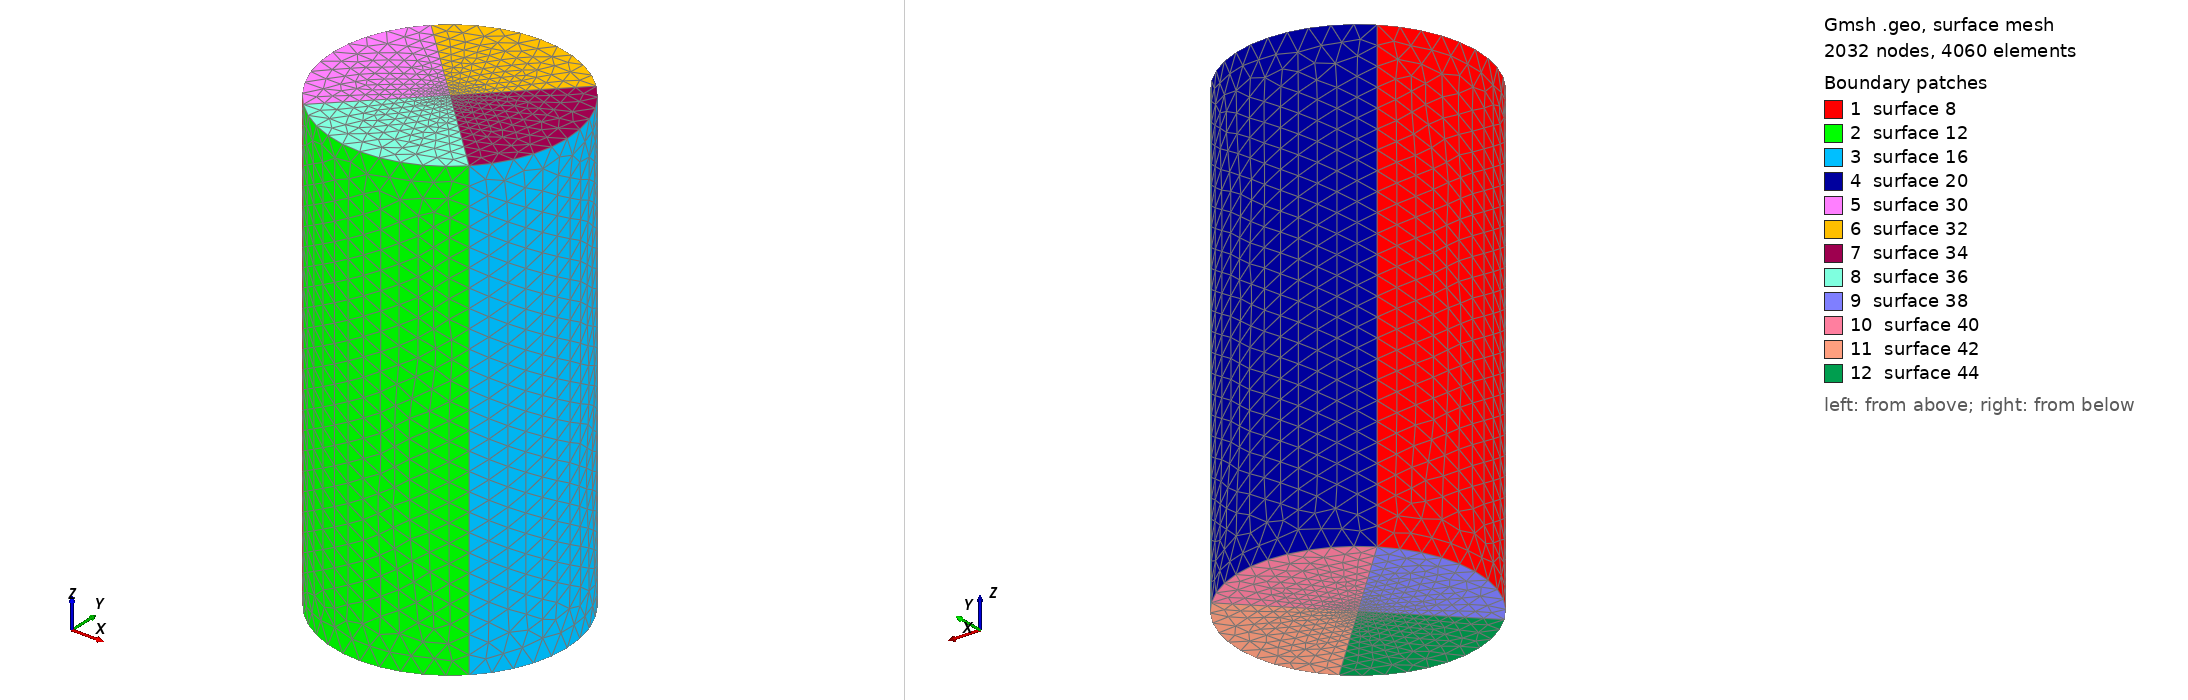

Gmsh geometry script, surface-meshed: 2032 nodes, 4060 surface elements. Boundary patches (legend numbers): 1 surface 8, 2 surface 12, 3 surface 16, 4 surface 20, 5 surface 30, 6 surface 32, 7 surface 34, 8 surface 36, 9 surface 38, 10 surface 40, 11 surface 42, 12 surface 44. Left view from above one corner, right view from below the opposite corner. The script declares no physical surfaces, so the legend lists its geometric surfaces. The drawing asked Gmsh for element sizes between 1% and 20% of the model's largest extent; the script's own settings can give other sizes.

=== test2_9.geo (drawn) ===
lc = 2;
lc_fine = 0.4;
t = 50;
R = 9;
Point(1) = {R, R, 0, lc};
Point(2) = {R, -R, 0, lc};
Point(3) = {-R, -R, 0, lc};
Point(4) = {-R, R, 0, lc};
Point(5) = {0, 0, 0, lc_fine};
Point(6) = {0, 0, t, lc_fine};
Circle(1) = {4, 5, 1};
Circle(2) = {1, 5, 2};
Circle(3) = {2, 5, 3};
Circle(4) = {3, 5, 4};
Extrude {0, 0, t} {
  Line{4, 3, 2, 1};
}
//Line Loop(21) = {5, 17, 13, 9};
//Plane Surface(22) = {21};
//Line Loop(23) = {3, 4, 1, 2};
//Plane Surface(24) = {23};
//Point{5} In Surface{22};
//Point{6} In Surface{24};

Line(21) = {7, 6};
Line(22) = {9, 6};
Line(23) = {11, 6};
Line(24) = {10, 6};
Line(25) = {4, 5};
Line(26) = {3, 5};
Line(27) = {2, 5};
Line(28) = {1, 5};
Line Loop(29) = {5, 22, -21};
Plane Surface(30) = {29};
Line Loop(31) = {22, -23, -17};
Plane Surface(32) = {31};
Line Loop(33) = {23, -24, -13};
Plane Surface(34) = {33};
Line Loop(35) = {24, -21, -9};
Plane Surface(36) = {35};
Line Loop(37) = {26, -25, -4};
Plane Surface(38) = {37};
Line Loop(39) = {25, -28, -1};
Plane Surface(40) = {39};
Line Loop(41) = {28, -27, -2};
Plane Surface(42) = {41};
Line Loop(43) = {27, -26, -3};
Plane Surface(44) = {43};
